Dataset: LLaVA_CLIP (GitHub, Julian075/LLaVA_CLIP). Classes: bird, bobcat, cat, coyote, dog, opossum, rabbit, raccoon, rodent, skunk, squirrel.

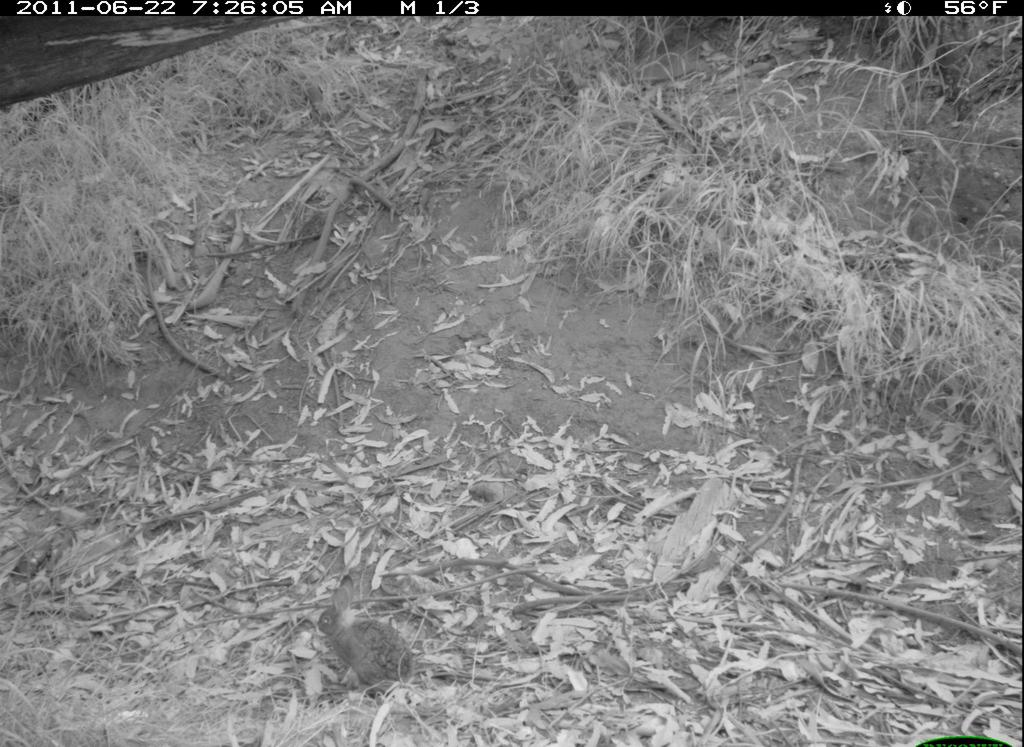
Label: rabbit

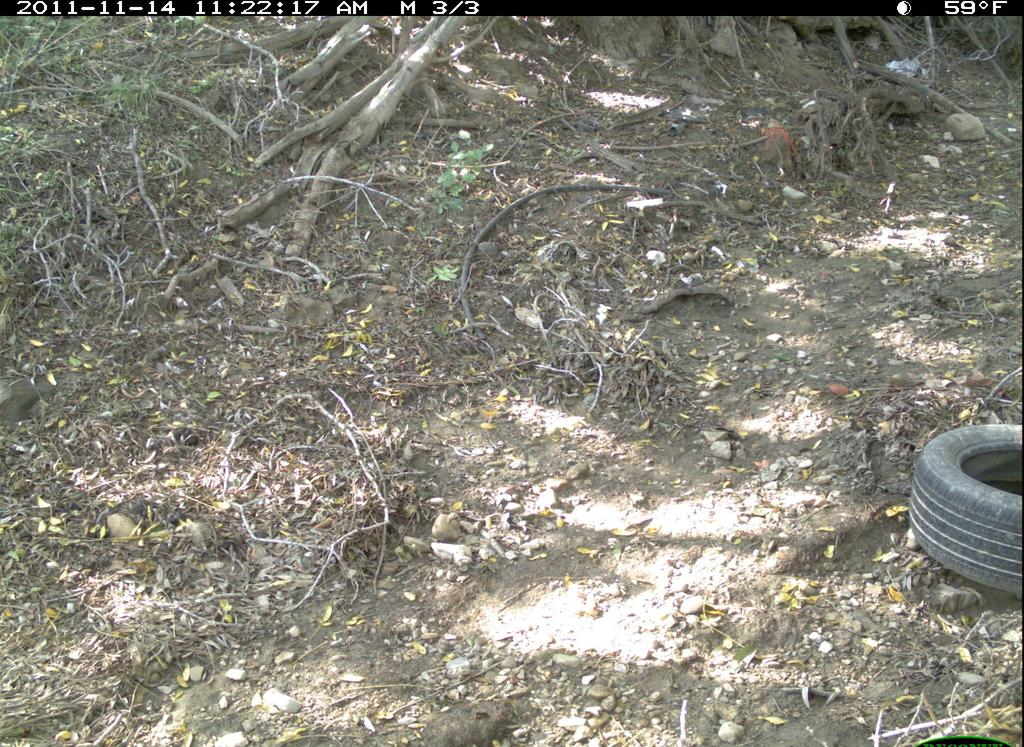
Label: cat

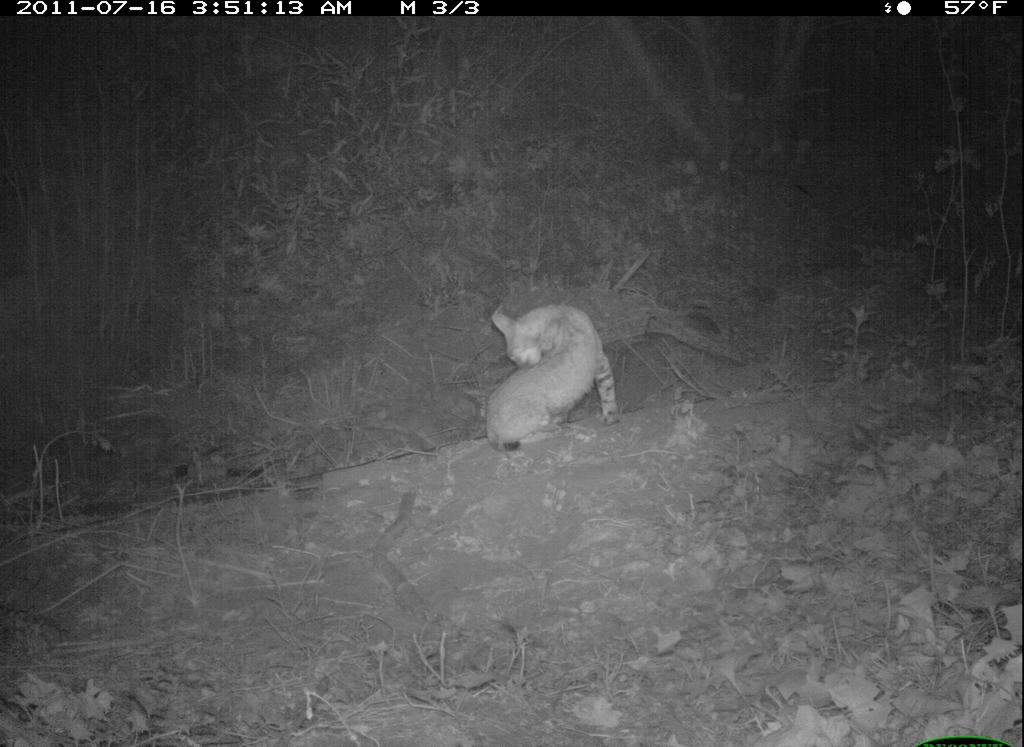
Label: bobcat

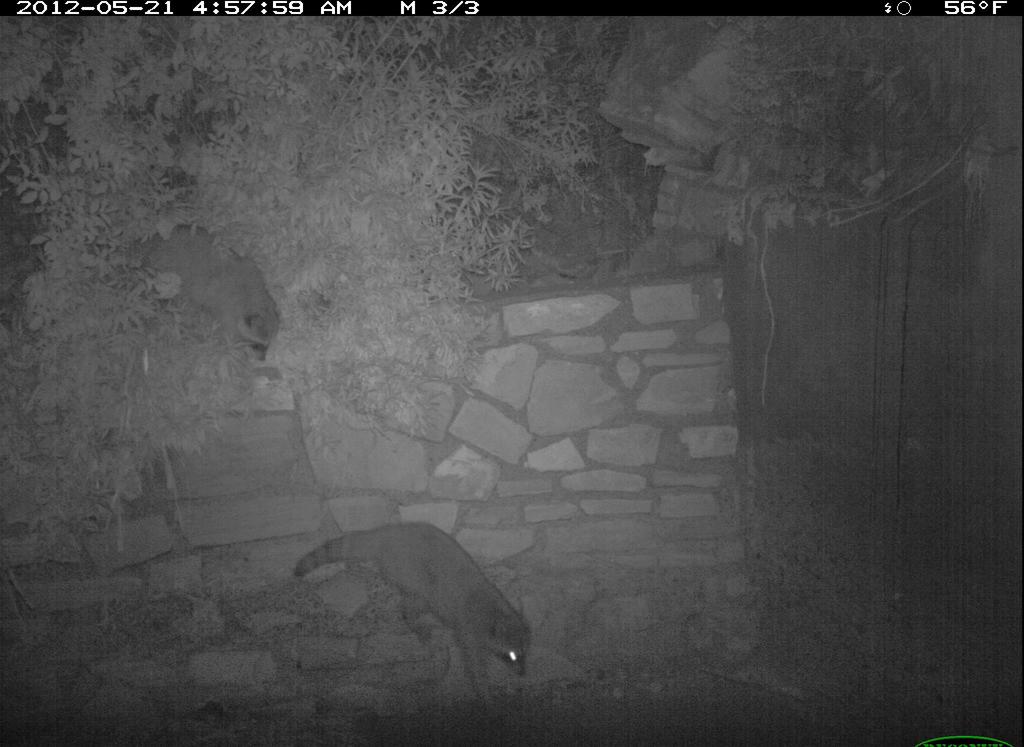
Label: raccoon

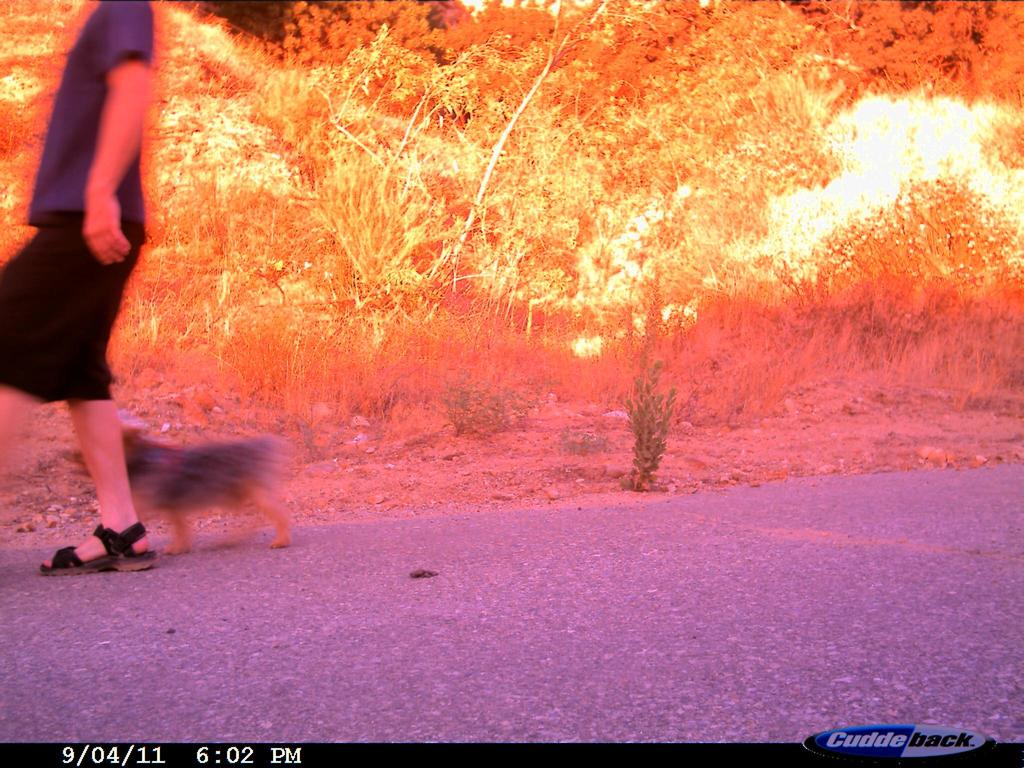
Label: dog

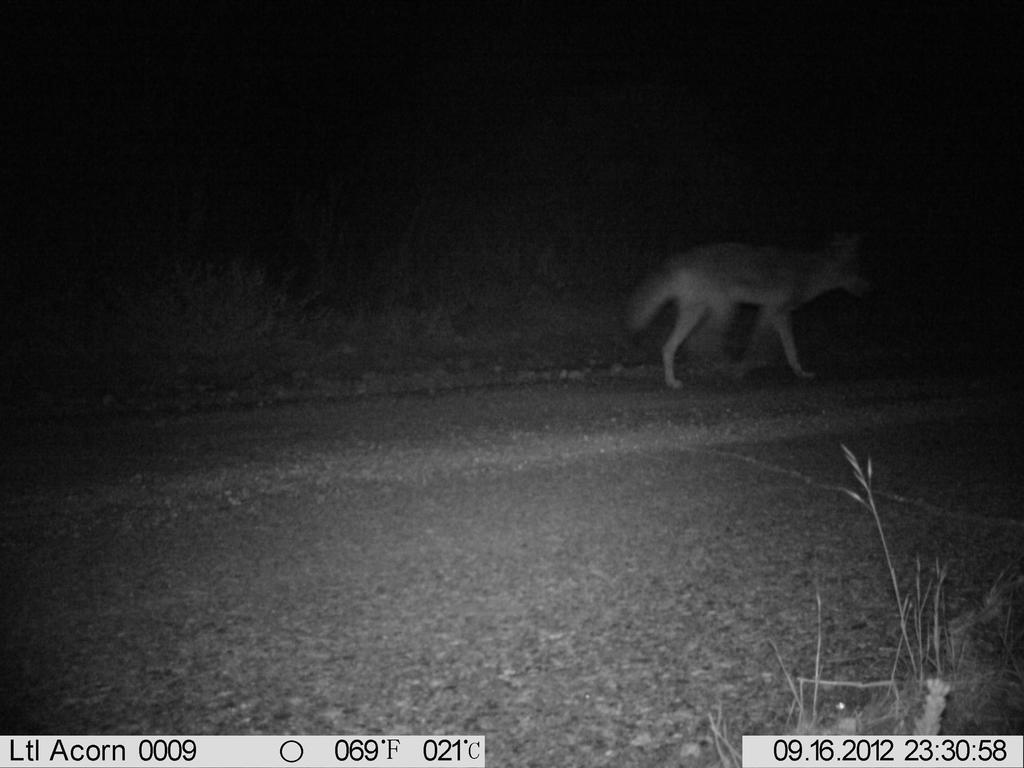
Label: coyote
